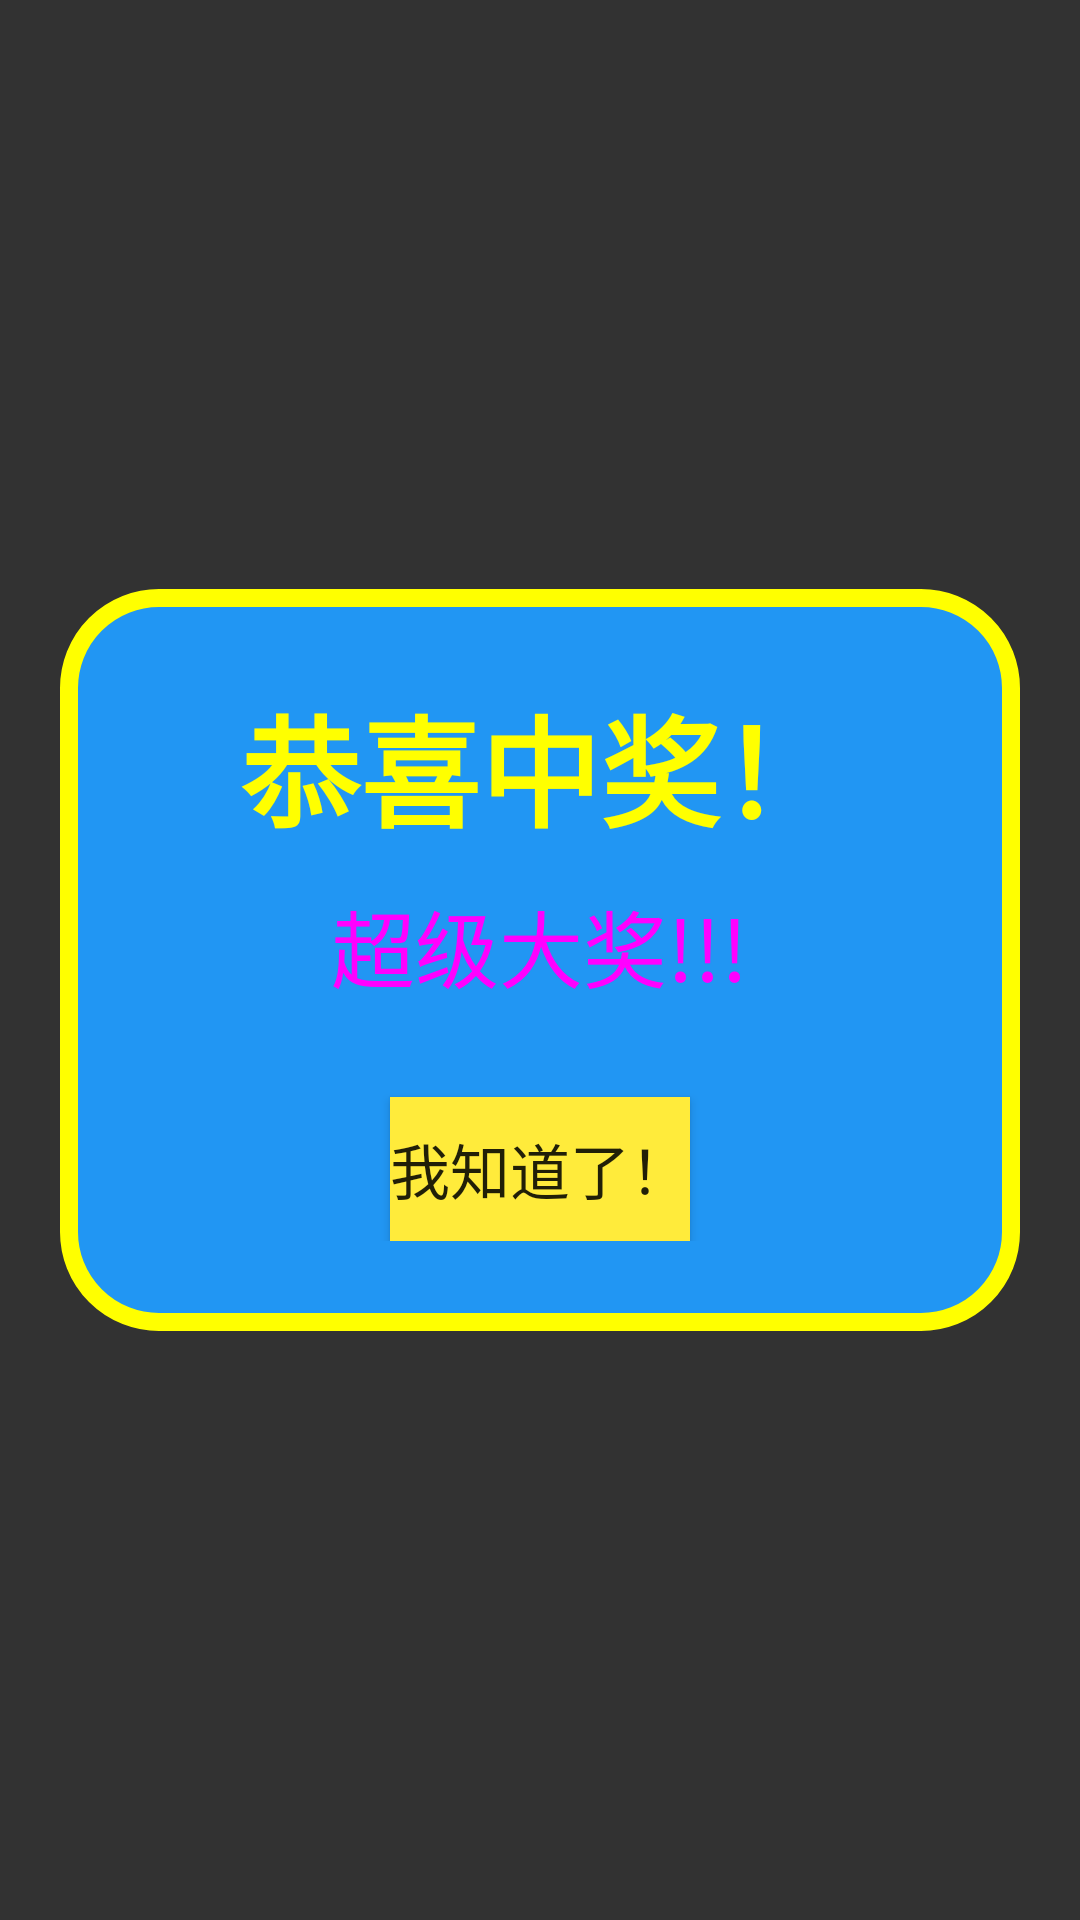

Produce the Android XML layout that renders to this screen, including the resource entries it uses.
<!-- AndroidManifest.xml: application theme Theme.afungame -->
<!-- res/layout/dialog_winner.xml -->
<?xml version="1.0" encoding="utf-8"?>
<RelativeLayout
    xmlns:android="http://schemas.android.com/apk/res/android"
    android:layout_width="match_parent"
    android:layout_height="match_parent"
    android:background="#CC000000">

    
    <LinearLayout
        android:id="@+id/card"
        android:layout_width="320dp"
        android:layout_height="wrap_content"
        android:layout_centerInParent="true"
        android:background="@drawable/shape_winner"
        android:gravity="center"
        android:orientation="vertical"
        android:padding="30dp">

        <TextView
            android:layout_width="wrap_content"
            android:layout_height="wrap_content"
            android:text="恭喜中奖！"
            android:textSize="40sp"
            android:textStyle="bold"
            android:textColor="#FFFF00" />

        <TextView
            android:layout_width="wrap_content"
            android:layout_height="wrap_content"
            android:layout_marginTop="10dp"
            android:text="超级大奖!!!"
            android:textSize="28sp"
            android:textColor="#FF00FF" />

        <Button
            android:id="@+id/btn_close"
            android:layout_width="wrap_content"
            android:layout_height="wrap_content"
            android:layout_marginTop="30dp"
            android:background="#FFEB3B"
            android:text="我知道了！"
            android:textSize="20sp" />
    </LinearLayout>

    
    <com.airbnb.lottie.LottieAnimationView
        android:id="@+id/lottie_light"
        android:layout_width="match_parent"
        android:layout_height="match_parent"
        android:layout_centerInParent="true"
        android:visibility="gone"/>

</RelativeLayout>
<!-- resources referenced by this layout -->
<resources>
  <!-- drawable shape_winner (drawable) -->
  <?xml version="1.0" encoding="utf-8"?>
  <shape xmlns:android="http://schemas.android.com/apk/res/android">
      <solid android:color="#FF2196F3" />
      <corners android:radius="30dp" />
      <stroke
          android:width="6dp"
          android:color="#FFFF00" />
  </shape>
  <style name="Theme.afungame" parent="Theme.AppCompat.DayNight.NoActionBar">
          <item name="android:windowFullscreen">true</item>
          <item name="android:windowNoTitle">true</item>
      </style>
</resources>
